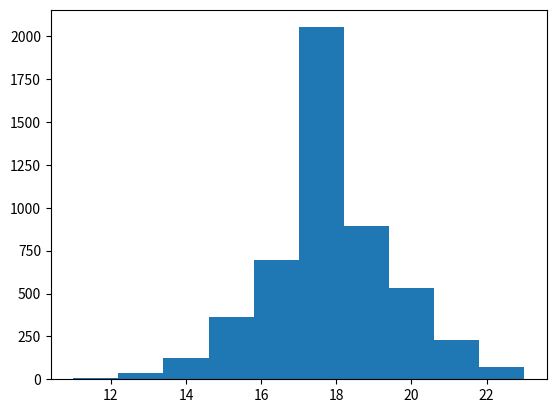

The script that saved this image:
# %% [markdown]
'''
## 练习3
[redacted]
A到公司有6站路，每站之间运行2或着3分钟，50%概率随机，然后每站停车0.5或着1分钟，50%概率随机。
B到公司有8站路，每站之间运行1或着2分钟，50%概率随机，然后每站停车0.5或着1分钟，50%概率随机，
B车如果连续两站停留1分钟，下一段路一定是0.5分钟路程。
[redacted]
'''
# %%
import matplotlib.pyplot as plt
import random as random
import numpy as np


def ATime():
    # trip
    a = np.arange(6)
    # stop
    b = np.arange(6)
    for i in range(6):
        if random.random() <= 0.5:
            a[i] = 2
        else:
            a[i] = 3
    for i in range(6):
        if random.random() <= 0.5:
            b[i] = 0.5
        else:
            b[i] = 1
    return np.sum(a)+np.sum(b)
    AT = 0
    for i in range(6):
        AT = AT+a[i]+b[i]
    return AT

for i in range(3):
    print(ATime())



# %%
def BTime():
    a = np.arange(8)
    b = np.arange(8)
    for i in range(8):
        if random.random() <= 0.5:
            a[i] = 1
        else:
            a[i] = 2
    for i in range(8):
        for i in range(2):
            if random.random() <= 0.5:
                b[i] = 1
            else:
                b[i] = 0.5
        for i in range(3, 8):
            if b[i-2] == b[i-1] == 1:
                b[i] = 0.5
            elif random.random() <= 0.5:
                b[i] = 1
            else:
                b[i] = 0.5
    return np.sum(a)+np.sum(b)
    BT = 0
    for i in range(8):
        BT = BT+a[i]+b[i]
    return BT


for i in range(3):
    print(ATime())
# %%


def ActualTime():
    ActualTime = 0
    if random.random() <= 0.7:
        ActualTime = ATime()
    else:
        ActualTime = BTime()
    return ActualTime


# %%
iteration = 5000
results = []
for i in range(iteration):
    results.append(ActualTime())
results.sort()
plt.hist(results)
plt.show()
print("90% no late: " + str(results[int(iteration*0.9)]))
print("average: "+str(np.array(results).mean()))


# %%20
